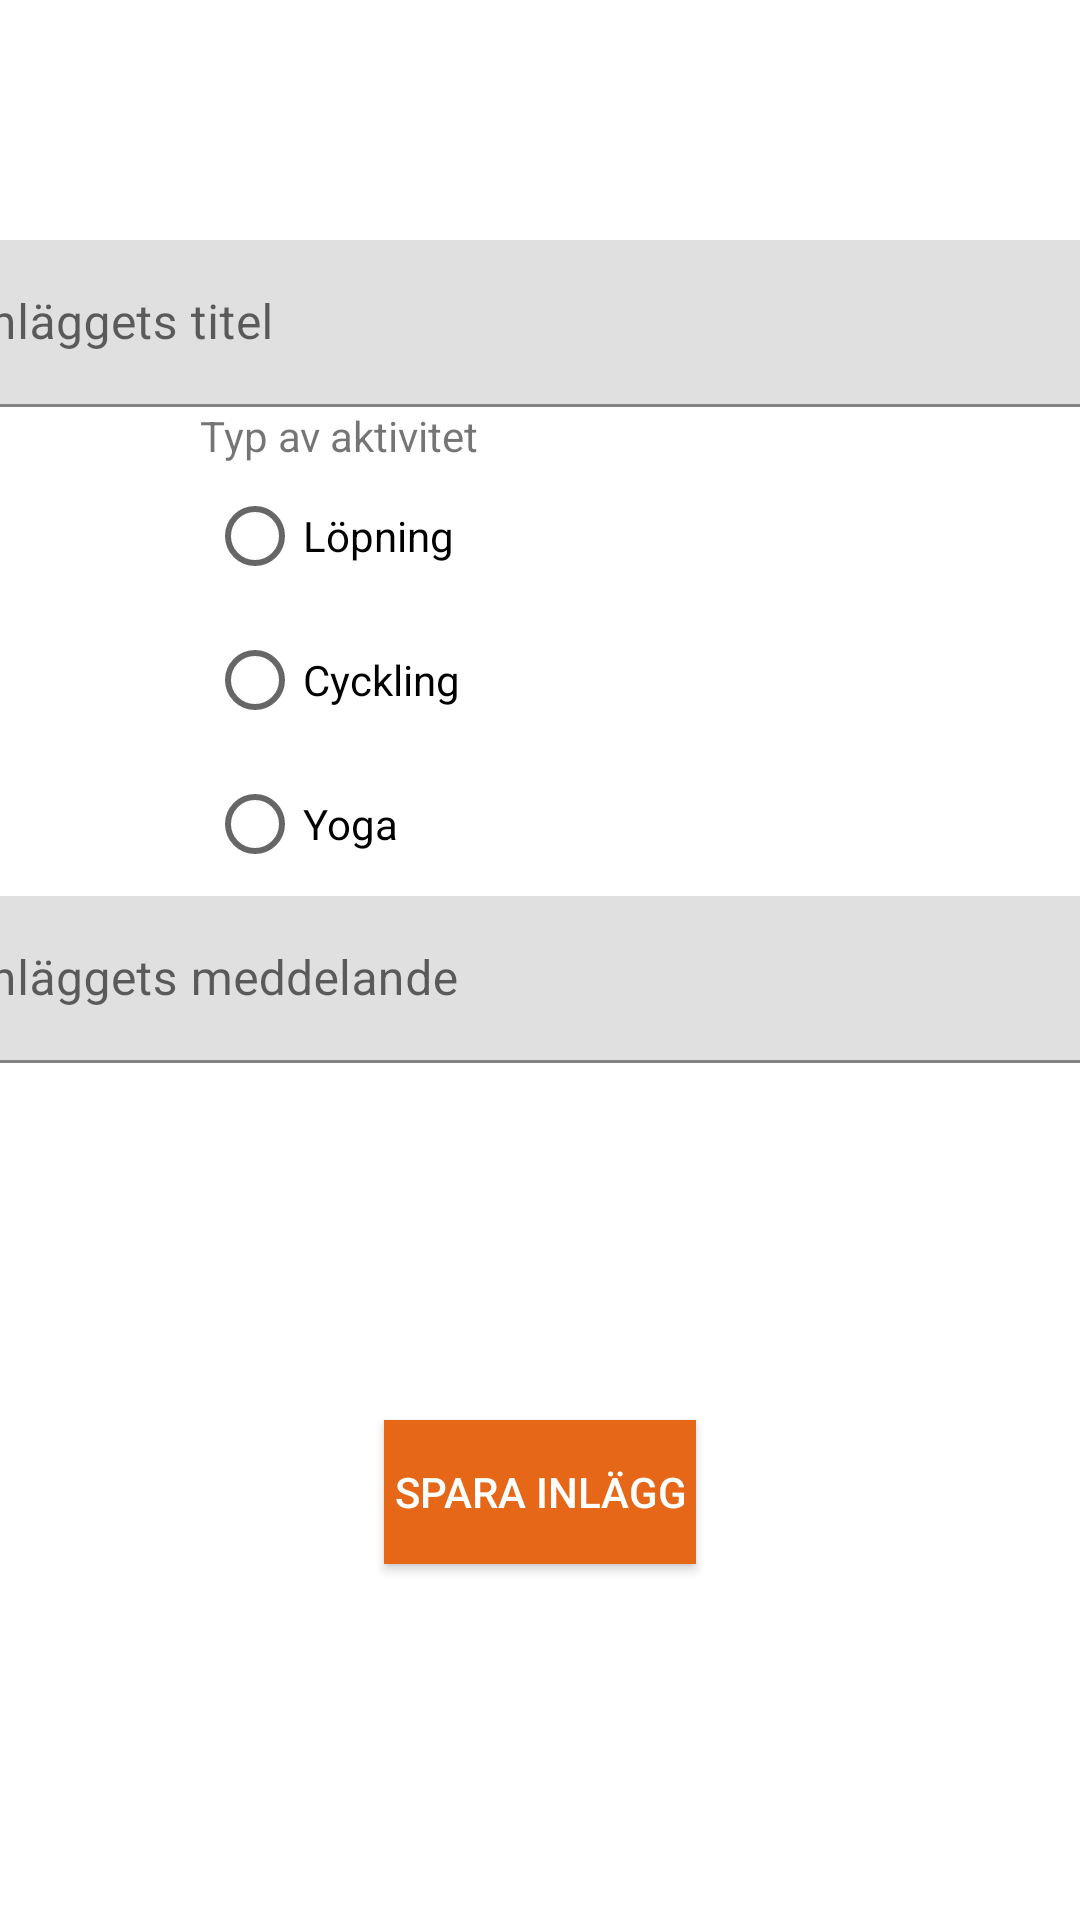

Here is an Android app screen rendered from its layout file. Give the layout XML and the strings, colors and styles it references.
<!-- AndroidManifest.xml: application theme AppTheme -->
<!-- res/layout/fragment_add_activity.xml -->
<?xml version="1.0" encoding="utf-8"?>
<androidx.constraintlayout.widget.ConstraintLayout xmlns:android="http://schemas.android.com/apk/res/android"
    xmlns:app="http://schemas.android.com/apk/res-auto"
    xmlns:tools="http://schemas.android.com/tools"
    android:id="@+id/frameLayout2"
    android:layout_width="match_parent"
    android:layout_height="match_parent"
    tools:context=".logged_in.AddActivityFragment">


    

    <androidx.constraintlayout.widget.Guideline
        android:id="@+id/guideline2"
        android:layout_width="wrap_content"
        android:layout_height="wrap_content"
        android:orientation="horizontal"
        app:layout_constraintGuide_begin="80dp" />

    <com.google.android.material.textfield.TextInputLayout
        android:id="@+id/textInputLayoutPostTitle"
        android:layout_width="409dp"
        android:layout_height="wrap_content"
        app:layout_constraintEnd_toEndOf="parent"
        app:layout_constraintStart_toStartOf="parent"
        app:layout_constraintTop_toTopOf="@+id/guideline2">

        <com.google.android.material.textfield.TextInputEditText
            android:id="@+id/inputAddActivityTitle"
            android:layout_width="match_parent"
            android:layout_height="wrap_content"
            android:hint="Inläggets titel"
            android:textColor="#000000" />
    </com.google.android.material.textfield.TextInputLayout>

    <com.google.android.material.textfield.TextInputLayout
        android:id="@+id/textInputLayoutPostCaption"
        android:layout_width="409dp"
        android:layout_height="wrap_content"
        app:layout_constraintEnd_toEndOf="parent"
        app:layout_constraintStart_toStartOf="parent"
        app:layout_constraintTop_toBottomOf="@+id/inputAddActivitySport">

        <com.google.android.material.textfield.TextInputEditText
            android:id="@+id/inputAddActivityMessage"
            android:layout_width="match_parent"
            android:layout_height="wrap_content"
            android:hint="Inläggets meddelande"
            android:textColor="#000000" />
    </com.google.android.material.textfield.TextInputLayout>

    <RadioGroup
        android:id="@+id/inputAddActivitySport"
        android:layout_width="wrap_content"
        android:layout_height="wrap_content"
        app:layout_constraintEnd_toEndOf="parent"
        app:layout_constraintHorizontal_bias="0.25"
        app:layout_constraintStart_toStartOf="parent"
        app:layout_constraintTop_toBottomOf="@+id/textView2">

        <RadioButton
            android:layout_width="wrap_content"
            android:layout_height="wrap_content"
            android:text="Löpning" />

        <RadioButton
            android:layout_width="wrap_content"
            android:layout_height="wrap_content"
            android:text="Cyckling" />

        <RadioButton
            android:layout_width="wrap_content"
            android:layout_height="wrap_content"
            android:text="Yoga" />
    </RadioGroup>

    <Button
        android:id="@+id/addActivityButton"
        android:layout_width="wrap_content"
        android:layout_height="wrap_content"
        android:background="@color/papaya"
        android:paddingHorizontal="10px"
        android:paddingVertical="10px"
        android:text="Spara inlägg"
        app:layout_constraintBottom_toBottomOf="parent"
        app:layout_constraintEnd_toEndOf="parent"
        app:layout_constraintStart_toStartOf="parent"
        app:layout_constraintTop_toBottomOf="@+id/textInputLayoutPostCaption" />

    <TextView
        android:id="@+id/textView2"
        android:layout_width="wrap_content"
        android:layout_height="wrap_content"
        android:text="Typ av aktivitet"
        app:layout_constraintEnd_toEndOf="parent"
        app:layout_constraintHorizontal_bias="0.25"
        app:layout_constraintStart_toStartOf="parent"
        app:layout_constraintTop_toBottomOf="@+id/textInputLayoutPostTitle" />

</androidx.constraintlayout.widget.ConstraintLayout>
<!-- resources referenced by this layout -->
<resources>
  <color name="papaya">#E56717</color>
  <style name="AppTheme" parent="Theme.MaterialComponents.Light.NoActionBar">
          
  
          <item name="colorPrimary">@color/papaya</item>
          <item name="colorPrimaryVariant">@color/papaya</item>
          <item name="colorOnPrimary">@color/papaya</item>
          
          <item name="colorSecondary">@color/papaya</item>
          <item name="colorSecondaryVariant">@color/papaya</item>
          <item name="colorOnSecondary">@color/papaya</item>
  
          <item name="android:windowBackground">@color/white</item>
          <item name="android:statusBarColor">@color/papaya</item>
          <item name="android:textColorPrimary">@color/white</item>
  
          <item name="android:windowActionBar">false</item>
          <item name="android:windowNoTitle">true</item>
  
          <item name="android:editTextColor">@color/standardText</item>
          
      </style>
  <color name="white">#FFFFFFFF</color>
</resources>
